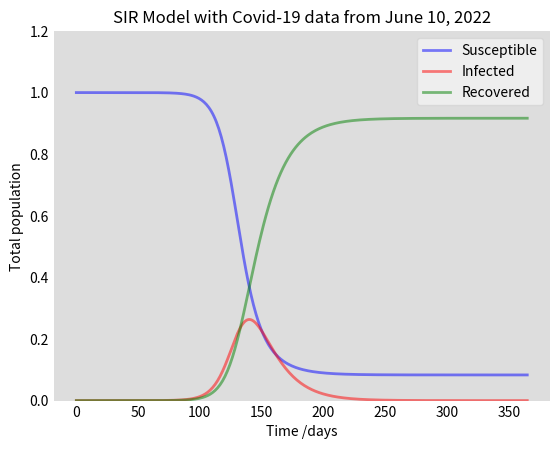

Source code (Python):
import numpy as np
from scipy.integrate import odeint
import matplotlib.pyplot as plt

# Total population, N.
N = 15109416
# Initial number of infected and recovered individuals, I0 and R0.
I0, R0 = 1, 0
# Everyone else, S0, is susceptible to infection initially.
S0 = N - I0 - R0
# Contact rate, beta, and mean recovery rate, gamma, (in 1/days).
beta, gamma = 0.1936, 0.0714
# A grid of time points (in days)
t = np.linspace(0, 365, 365)

# The SIR model differential equations.
def deriv(y, t, N, beta, gamma):
    S, I, R = y
    dSdt = -beta * S * I / N
    dIdt = beta * S * I / N - gamma * I
    dRdt = gamma * I
    return dSdt, dIdt, dRdt

# Initial conditions vector
y0 = S0, I0, R0
# Integrate the SIR equations over the time grid, t.
ret = odeint(deriv, y0, t, args=(N, beta, gamma))
S, I, R = ret.T

# Plot the data on three separate curves for S(t), I(t) and R(t)
fig = plt.figure(facecolor='w')
ax = fig.add_subplot(111, facecolor='#dddddd', axisbelow=True)
ax.plot(t, S/N, 'b', alpha=0.5, lw=2, label='Susceptible')
ax.plot(t, I/N, 'r', alpha=0.5, lw=2, label='Infected')
ax.plot(t, R/N, 'g', alpha=0.5, lw=2, label='Recovered')
ax.set_xlabel('Time /days')
ax.set_ylabel('Total population')
ax.set_ylim(0,1.2)
ax.yaxis.set_tick_params(length=0)
ax.xaxis.set_tick_params(length=0)
legend = ax.legend()
legend.get_frame().set_alpha(0.5)
for spine in ('top', 'right', 'bottom', 'left'):
    ax.spines[spine].set_visible(False)
plt.title('SIR Model with Covid-19 data from June 10, 2022')
plt.show()
